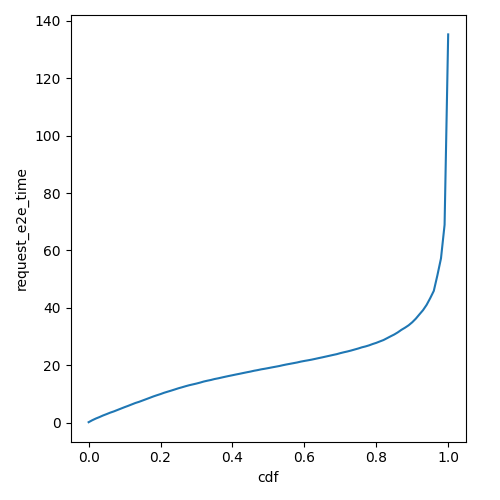

Source data for this figure (header and first rows):
cdf, request_e2e_time
0.0, 0.1888
0.01, 0.8671
0.02, 1.458
0.03, 1.966
0.04, 2.525
0.05, 3.006
0.06, 3.512
0.07, 3.94
0.08, 4.435
0.09, 4.931
0.1, 5.425
0.11, 5.889
0.12, 6.385
0.13, 6.876
0.14, 7.272
0.15, 7.738
0.16, 8.207
0.17, 8.675
0.18, 9.155
0.19, 9.581
0.2, 9.986
0.21, 10.44
0.22, 10.83
0.23, 11.2
0.24, 11.6
0.25, 12.01
0.26, 12.36
0.27, 12.73
0.28, 13.07
0.29, 13.36
0.3, 13.65
0.31, 13.98
0.32, 14.35
0.33, 14.63
0.34, 14.89
0.35, 15.22
0.36, 15.46
0.37, 15.74
0.38, 16.02
0.39, 16.29
0.4, 16.55
0.41, 16.81
0.42, 17.05
0.43, 17.32
0.44, 17.58
0.45, 17.82
0.46, 18.1
0.47, 18.33
0.48, 18.6
0.49, 18.81
0.5, 19.04
0.51, 19.28
0.52, 19.51
0.53, 19.75
0.54, 20.03
0.55, 20.29
0.56, 20.52
0.57, 20.76
0.58, 20.99
0.59, 21.29
... 41 more rows
